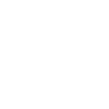
t = 0.00 s
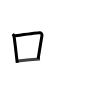
t = 2.75 s
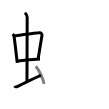
t = 5.50 s
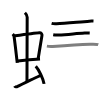
t = 8.50 s
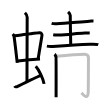
t = 11.25 s
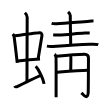
t = 14.00 s

The animated SVG that drew these frames (rendered in a browser with its animation timeline set to each time). Animation: 14 SMIL elements (animate=14); one cycle of 14.00 s.

<svg width="109px" height="109px" viewBox="0 0 px 109px" xmlns="http://www.w3.org/2000/svg" xmlns:xlink="http://www.w3.org/1999/xlink" xml:space="preserve" version="1.1"  baseProfile="full">
<path d="M12.76,33.9c0.54,0.62,1.2,1.72,1.32,2.54c1.02,7.12,1.92,15.82,3.17,26.46" style="fill:none;stroke:black;stroke-width:3;opacity:0">
  <animate attributeType="CSS" attributeName="opacity" from="0" to="1" begin="0s" dur="1s" repeatCount="Indefinite" fill="freeze" />
</path>
<path d="M14.22,35.98c6.93-0.97,20.11-2.83,25.13-3.2c1.96-0.14,2.86,1.38,2.62,2.83c-0.83,4.98-2.48,14.84-3.83,23.12" style="fill:none;stroke:black;stroke-width:3;opacity:0">
  <animate attributeType="CSS" attributeName="opacity" from="0" to="1" begin="1s" dur="1s" repeatCount="Indefinite" fill="freeze" />
</path>
<path d="M17.76,60.93c5.99-0.68,12.99-1.43,22.26-1.89" style="fill:none;stroke:black;stroke-width:3;opacity:0">
  <animate attributeType="CSS" attributeName="opacity" from="0" to="1" begin="2s" dur="1s" repeatCount="Indefinite" fill="freeze" />
</path>
<path d="M24.92,12.75c1.08,1,2.26,2.75,2.26,4.47c0,4.78-0.2,50.78-0.2,64.16" style="fill:none;stroke:black;stroke-width:3;opacity:0">
  <animate attributeType="CSS" attributeName="opacity" from="0" to="1" begin="3s" dur="1s" repeatCount="Indefinite" fill="freeze" />
</path>
<path d="M14.57,85.95c0.51,0.95,2.11,0.91,2.62,0.67c0.51-0.24,18.31-9.12,23.7-11.25" style="fill:none;stroke:black;stroke-width:3;opacity:0">
  <animate attributeType="CSS" attributeName="opacity" from="0" to="1" begin="4s" dur="1s" repeatCount="Indefinite" fill="freeze" />
</path>
<path d="M35.75,66.25c2.93,3.11,7.57,12.8,8.31,17.64" style="fill:none;stroke:black;stroke-width:3;opacity:0">
  <animate attributeType="CSS" attributeName="opacity" from="0" to="1" begin="5s" dur="1s" repeatCount="Indefinite" fill="freeze" />
</path>
<path d="M51.62,23.35c1.28,0.34,3.62,0.41,4.9,0.34c9.22-0.49,24.89-2.02,32.84-2.55c2.12-0.14,3-0.08,4.13-0.02" style="fill:none;stroke:black;stroke-width:3;opacity:0">
  <animate attributeType="CSS" attributeName="opacity" from="0" to="1" begin="6s" dur="1s" repeatCount="Indefinite" fill="freeze" />
</path>
<path d="M53.21,34.82c1.35,0.25,3.82,0.3,5.17,0.25c9.72-0.36,17.88-1.64,26.27-2.03c2.24-0.1,3.89-0.06,5.08-0.02" style="fill:none;stroke:black;stroke-width:3;opacity:0">
  <animate attributeType="CSS" attributeName="opacity" from="0" to="1" begin="7s" dur="1s" repeatCount="Indefinite" fill="freeze" />
</path>
<path d="M46.88,46.14c1.54,0.27,4.37,0.38,5.91,0.27C66,45.5,77,44.75,90.11,44.23c2.55-0.1,6.29-0.23,8.14,0.43" style="fill:none;stroke:black;stroke-width:3;opacity:0">
  <animate attributeType="CSS" attributeName="opacity" from="0" to="1" begin="8s" dur="1s" repeatCount="Indefinite" fill="freeze" />
</path>
<path d="M68.12,11.88c1.13,1.12,2.15,3.2,2.15,3.68c0,7.68,0.37,22.08,0.45,29.41" style="fill:none;stroke:black;stroke-width:3;opacity:0">
  <animate attributeType="CSS" attributeName="opacity" from="0" to="1" begin="9s" dur="1s" repeatCount="Indefinite" fill="freeze" />
</path>
<path d="M54.56,54.28c0.71,0.55,1.18,2.1,1.41,2.65c0.23,0.55,0.13,24.58,0.13,40.32" style="fill:none;stroke:black;stroke-width:3;opacity:0">
  <animate attributeType="CSS" attributeName="opacity" from="0" to="1" begin="10s" dur="1s" repeatCount="Indefinite" fill="freeze" />
</path>
<path d="M56.39,56.33c5.36-0.58,26.26-2.11,28.37-2.11c2.49,0,3.71,1.78,3.71,3.61c0,4.18-0.1,22.24-0.21,33.35c-0.1,9.82-4.77,3.82-6.8,1.73" style="fill:none;stroke:black;stroke-width:3;opacity:0">
  <animate attributeType="CSS" attributeName="opacity" from="0" to="1" begin="11s" dur="1s" repeatCount="Indefinite" fill="freeze" />
</path>
<path d="M69.89,55.36c1.11,0.39,1,1.67,0.99,2.64c-0.03,4.89-0.13,10.21-0.13,12.5" style="fill:none;stroke:black;stroke-width:3;opacity:0">
  <animate attributeType="CSS" attributeName="opacity" from="0" to="1" begin="12s" dur="1s" repeatCount="Indefinite" fill="freeze" />
</path>
<path d="M56.6,72.24c9.65-0.74,21.65-1.74,31.47-1.92" style="fill:none;stroke:black;stroke-width:3;opacity:0">
  <animate attributeType="CSS" attributeName="opacity" from="0" to="1" begin="13s" dur="1s" repeatCount="Indefinite" fill="freeze" />
</path>
</svg>
